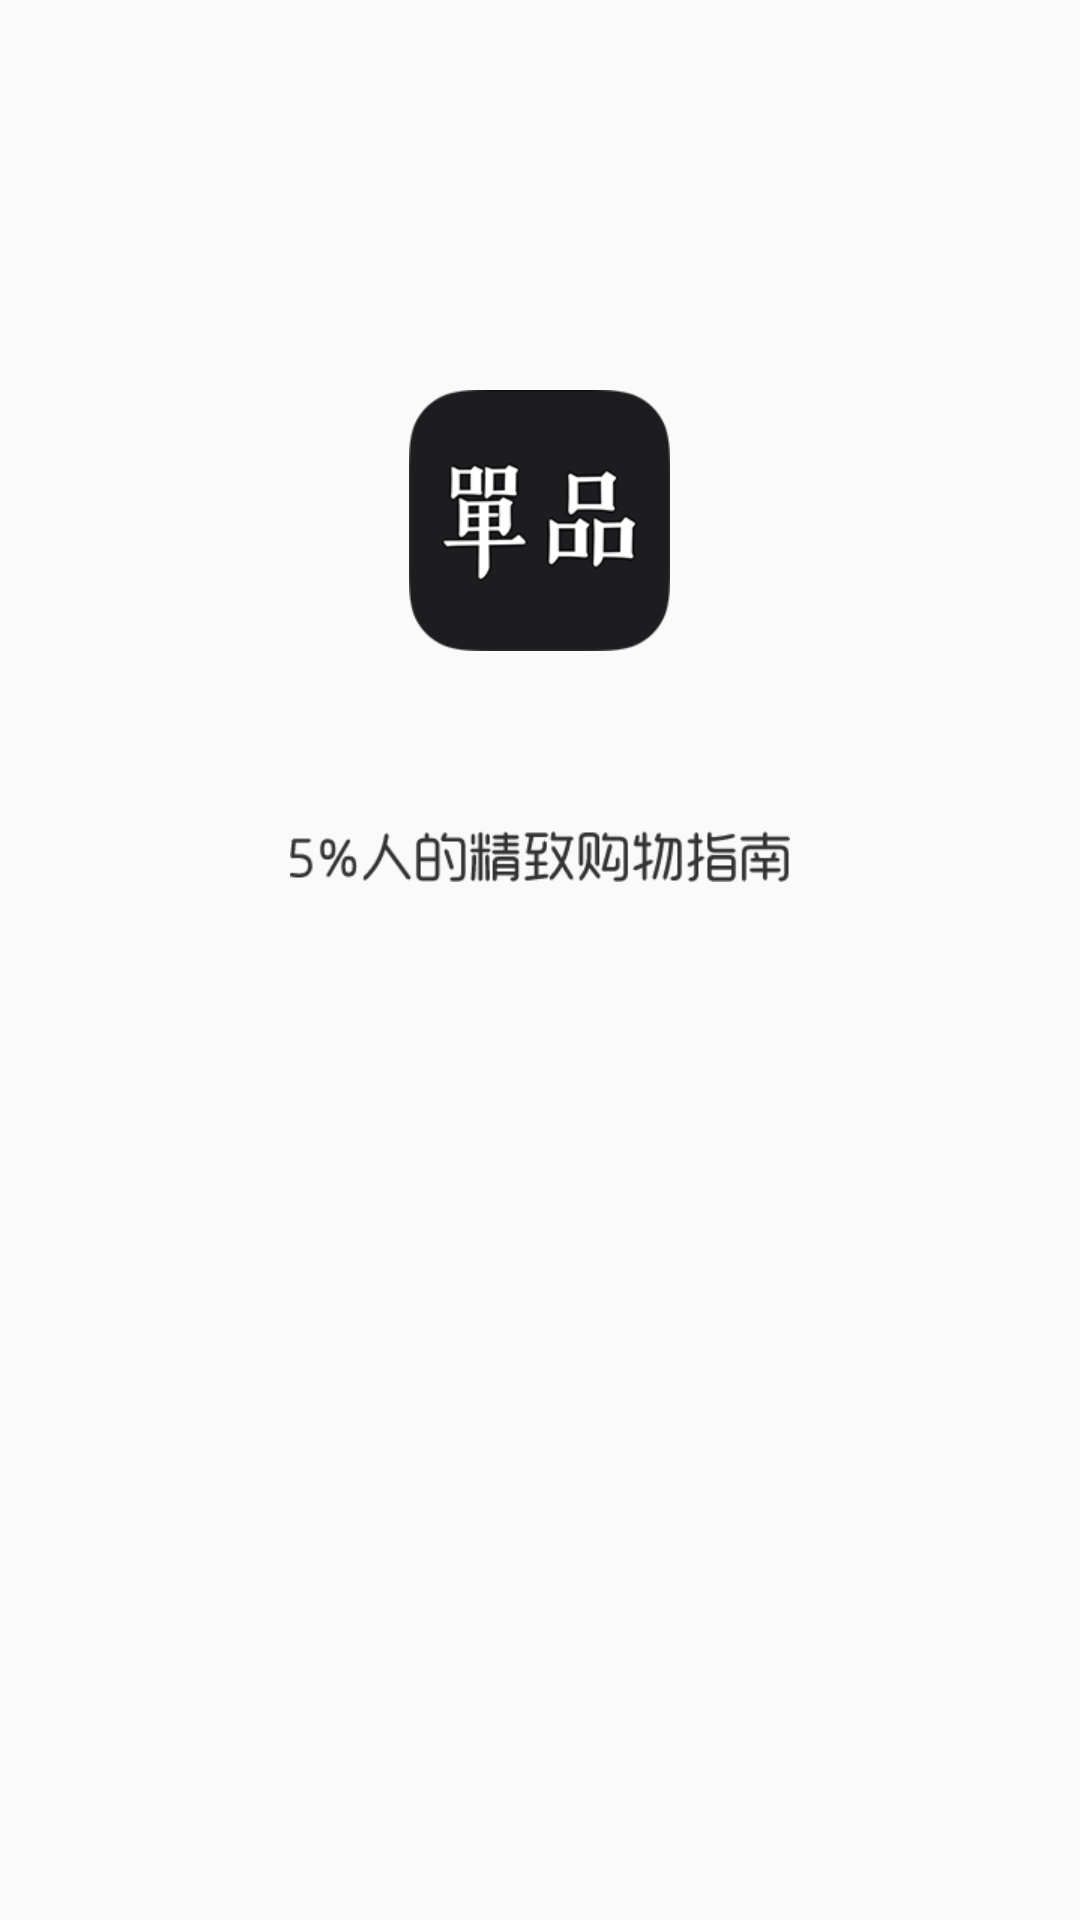

This screen was rendered from an Android layout file. Write that file and the resources it references.
<!-- AndroidManifest.xml: activity theme GcStyle -->
<!-- res/layout/activity_splash.xml -->
<?xml version="1.0" encoding="utf-8"?>
<RelativeLayout
    xmlns:android="http://schemas.android.com/apk/res/android"
    xmlns:tools="http://schemas.android.com/tools"
    android:id="@+id/activity_splash"
    android:layout_width="match_parent"
    android:layout_height="match_parent"
    tools:context="com.qf.administrator.commodity.activity.SplashActivity">

    <ImageView
        android:id="@+id/splash_logo"
        android:layout_width="wrap_content"
        android:src="@mipmap/splash_logo"
        android:layout_centerHorizontal="true"
        android:layout_marginTop="130dp"
        android:layout_height="wrap_content"/>

    <ImageView
        android:layout_width="wrap_content"
        android:src="@mipmap/splash_text"
        android:layout_below="@id/splash_logo"
        android:layout_centerHorizontal="true"
        android:layout_marginTop="60dp"
        android:layout_height="wrap_content"/>

</RelativeLayout>
<!-- resources referenced by this layout -->
<resources>
  <!-- mipmap splash_logo: png bitmap (mipmap-xhdpi, 9139 bytes) -->
  <!-- mipmap splash_text: png bitmap (mipmap-xhdpi, 2242 bytes) -->
  <style name="GcStyle" parent="AppTheme" />
  <style name="AppTheme" parent="Theme.AppCompat.Light.DarkActionBar">
           Customize your theme here.
          <item name="colorPrimary">@color/colorPrimary</item>
          <item name="colorPrimaryDark">@color/colorPrimaryDark</item>
          <item name="colorAccent">@color/colorAccent</item>
      </style>
  <color name="colorPrimary">#3F51B5</color>
  <color name="colorPrimaryDark">#303F9F</color>
  <color name="colorAccent">#FF4081</color>
</resources>
